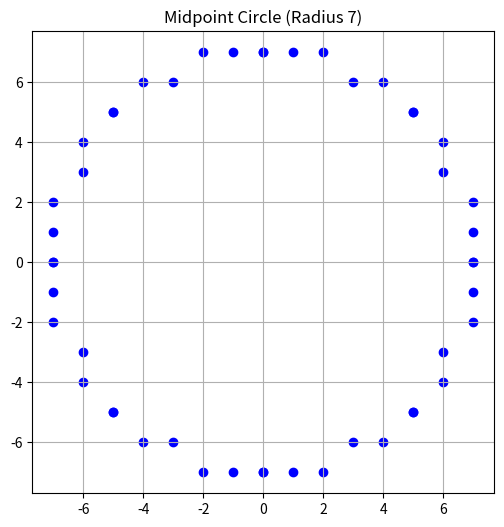

Source code (Python):
import matplotlib.pyplot as plt

def plot_circle_points(x, y):
    points = [
        (x, y), (y, x), (-x, y), (-y, x),
        (-x, -y), (-y, -x), (x, -y), (y, -x)
    ]
    return points

def midpoint_circle(radius):
    x = 0
    y = radius
    p = 1 - radius
    all_points = []

    while x <= y:
        all_points += plot_circle_points(x, y)
        x += 1
        if p < 0:
            p = p + 2 * x + 1
        else:
            y -= 1
            p = p + 2 * x + 1 - 2 * y

    return all_points

# Plotting
points = midpoint_circle(7)
x_vals, y_vals = zip(*points)

plt.figure(figsize=(6,6))
plt.scatter(x_vals, y_vals, color='blue')
plt.title("Midpoint Circle (Radius 7)")
plt.gca().set_aspect('equal')
plt.grid(True)
plt.show()
